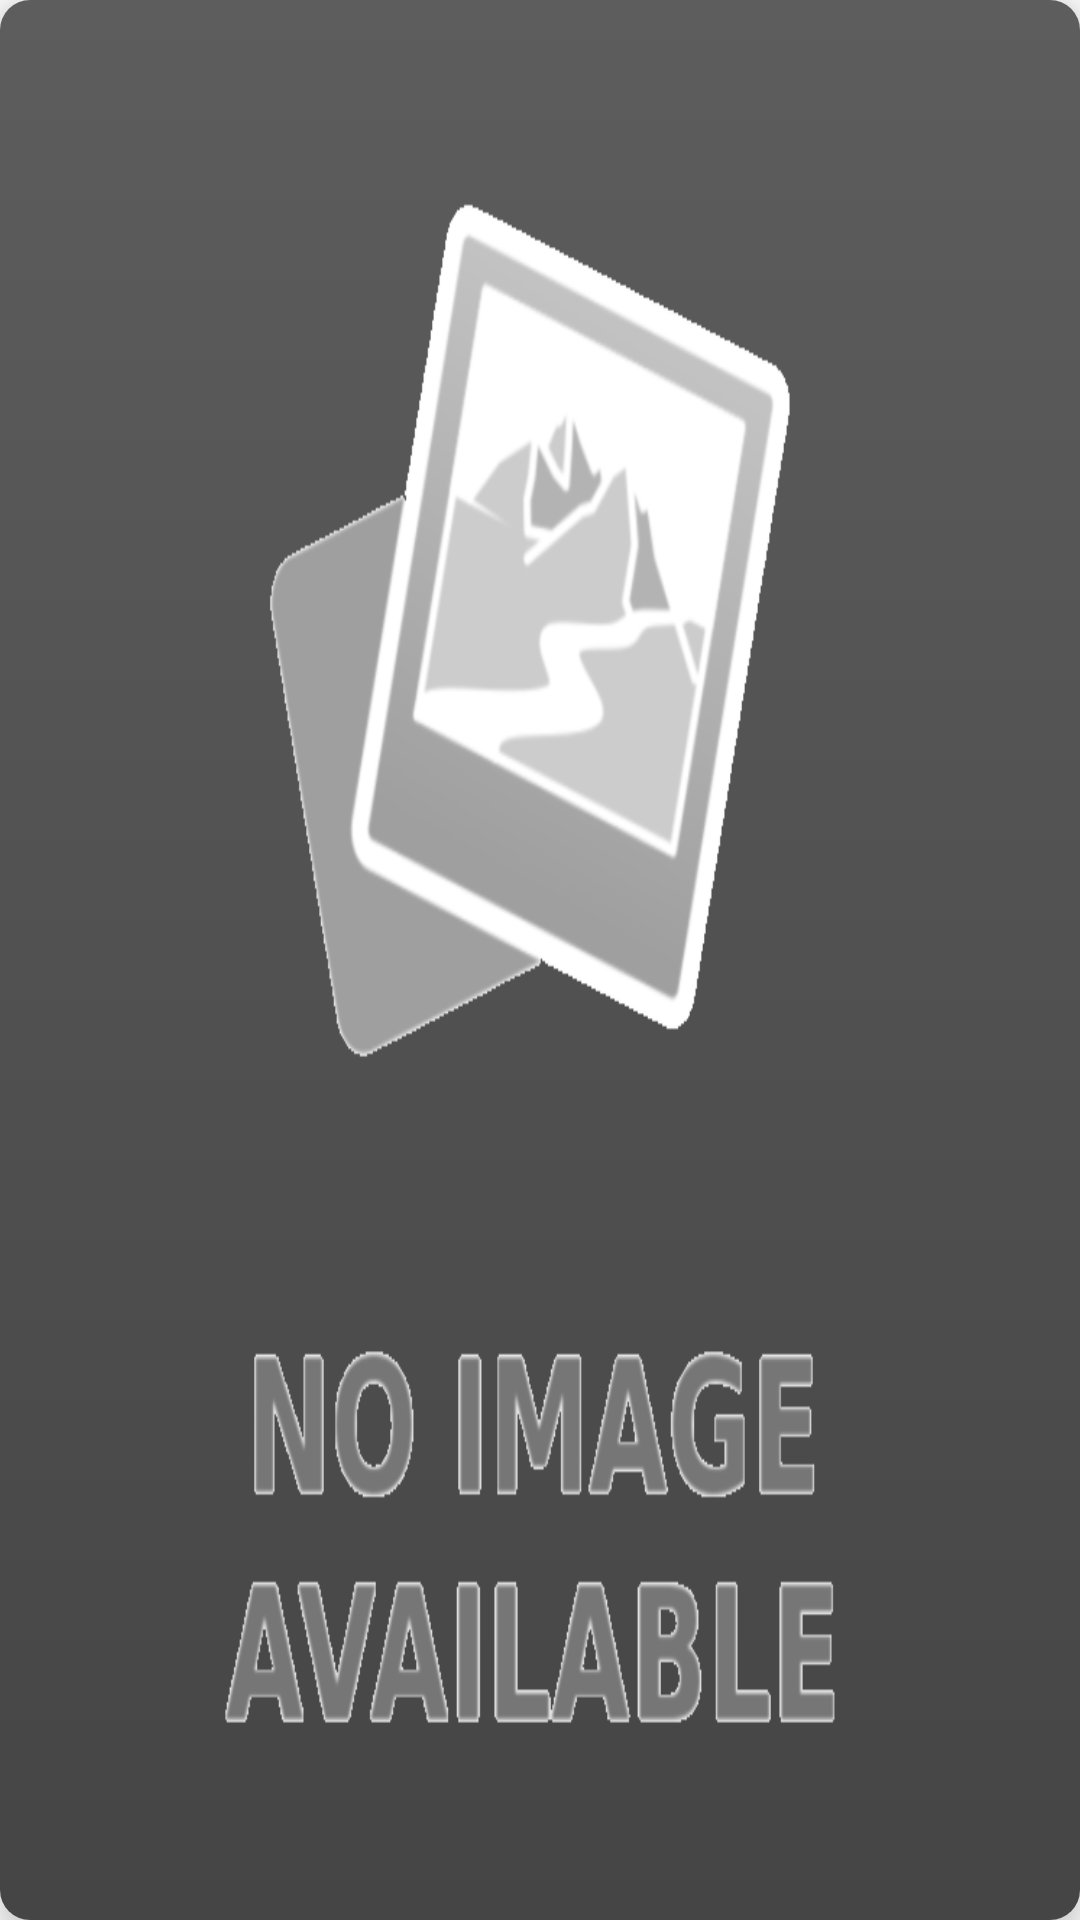

Here is an Android app screen rendered from its layout file. Give the layout XML and the strings, colors and styles it references.
<!-- AndroidManifest.xml: application theme MyEgoTheme -->
<!-- res/layout/itemlist_pokemon_photo.xml -->
<?xml version="1.0" encoding="utf-8"?>
<androidx.cardview.widget.CardView
    xmlns:android="http://schemas.android.com/apk/res/android"
    android:layout_width="214dp"
    android:layout_height="214dp"
    xmlns:app="http://schemas.android.com/apk/res-auto"
    xmlns:tools="http://schemas.android.com/tools"
    android:layout_margin="10dp"
    app:cardElevation="10dp"
    app:cardCornerRadius="10dp">

    <androidx.constraintlayout.widget.ConstraintLayout
        android:layout_width="match_parent"
        android:layout_height="match_parent"
        android:padding="10dp"
        android:background="@drawable/gray_card_color">

        <TextView
            android:id="@+id/tvPokemonPhotoName"
            android:layout_width="match_parent"
            android:layout_height="wrap_content"
            android:textColor="#19E002"
            android:fontFamily="sans-serif-condensed"
            android:textStyle="italic"
            android:textSize="16dp"
            android:gravity="center_horizontal"
            app:layout_constraintLeft_toLeftOf="parent"
            app:layout_constraintRight_toRightOf="parent"
            app:layout_constraintTop_toTopOf="parent"
            tools:text="Back Shiny Female" />

        <ImageView
            android:id="@+id/ivPokemonPhoto"
            android:layout_width="0dp"
            android:layout_height="0dp"
            android:scaleType="fitXY"
            android:layout_marginTop="10dp"
            android:src="@drawable/no_image_available"
            app:layout_constraintTop_toBottomOf="@id/tvPokemonPhotoName"
            app:layout_constraintBottom_toBottomOf="parent"
            app:layout_constraintStart_toStartOf="parent"
            app:layout_constraintEnd_toEndOf="parent"/>

    </androidx.constraintlayout.widget.ConstraintLayout>

</androidx.cardview.widget.CardView>
<!-- resources referenced by this layout -->
<resources>
  <!-- drawable gray_card_color (drawable) -->
  <?xml version="1.0" encoding="utf-8"?>
  <shape xmlns:android="http://schemas.android.com/apk/res/android">
      <gradient
          android:type="linear"
          android:angle="90"
          android:startColor="#454545"
          android:endColor="#5E5D5D" />
  </shape>
  <!-- drawable no_image_available: png bitmap (drawable, 32277 bytes) -->
  <style name="MyEgoTheme" parent="Theme.MaterialComponents.DayNight.DarkActionBar">
          
          <item name="colorPrimary">@color/purple_500</item>
          <item name="colorPrimaryVariant">@color/purple_700</item>
          <item name="colorOnPrimary">@color/white</item>
          
          <item name="colorSecondary">@color/teal_200</item>
          <item name="colorSecondaryVariant">@color/teal_700</item>
          <item name="colorOnSecondary">@color/black</item>
          
          <item name="android:statusBarColor" tools:targetApi="l">?attr/colorPrimaryVariant</item>
          
      </style>
  <!-- not gathered from this repository: default colours our renderer supplied (Android Studio template values) -->
  <color name="purple_500">#FF6200EE</color>
  <color name="purple_700">#FF3700B3</color>
  <color name="teal_200">#FF03DAC5</color>
  <color name="teal_700">#FF018786</color>
  <color name="black">#FF000000</color>
  <color name="white">#FFFFFFFF</color>
</resources>
